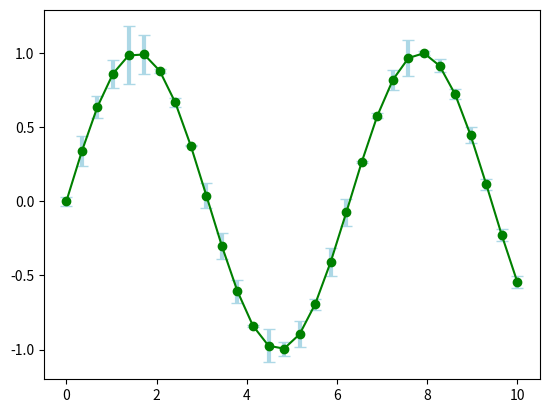
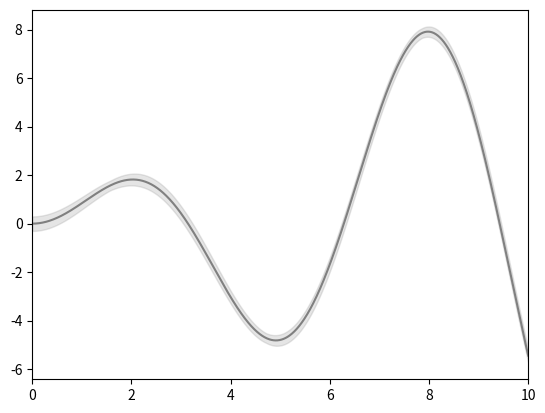

Here is the Python script that generated these plots, in order:
import matplotlib.pyplot as plt
import numpy as np


rng = np.random.default_rng(42)
x = np.linspace(0, 10, 30)
y = np.sin(x)
error = 0.1 * rng.standard_normal(30)
plt.errorbar(x, y, yerr=np.abs(error), fmt="-o", ecolor="lightblue", color="green", elinewidth=3, capsize=4)


xfit = np.linspace(0, 10, 1000)
yfit = xfit * np.sin(xfit)
dyfit = 0.2 + 0.1 * np.abs(np.cos(xfit))

plt.plot(xfit, yfit, "-", color="gray")
plt.fill_between(x=xfit, y1=yfit - dyfit, y2=yfit + dyfit, color="gray", alpha=0.2)
plt.xlim(0, 10)
